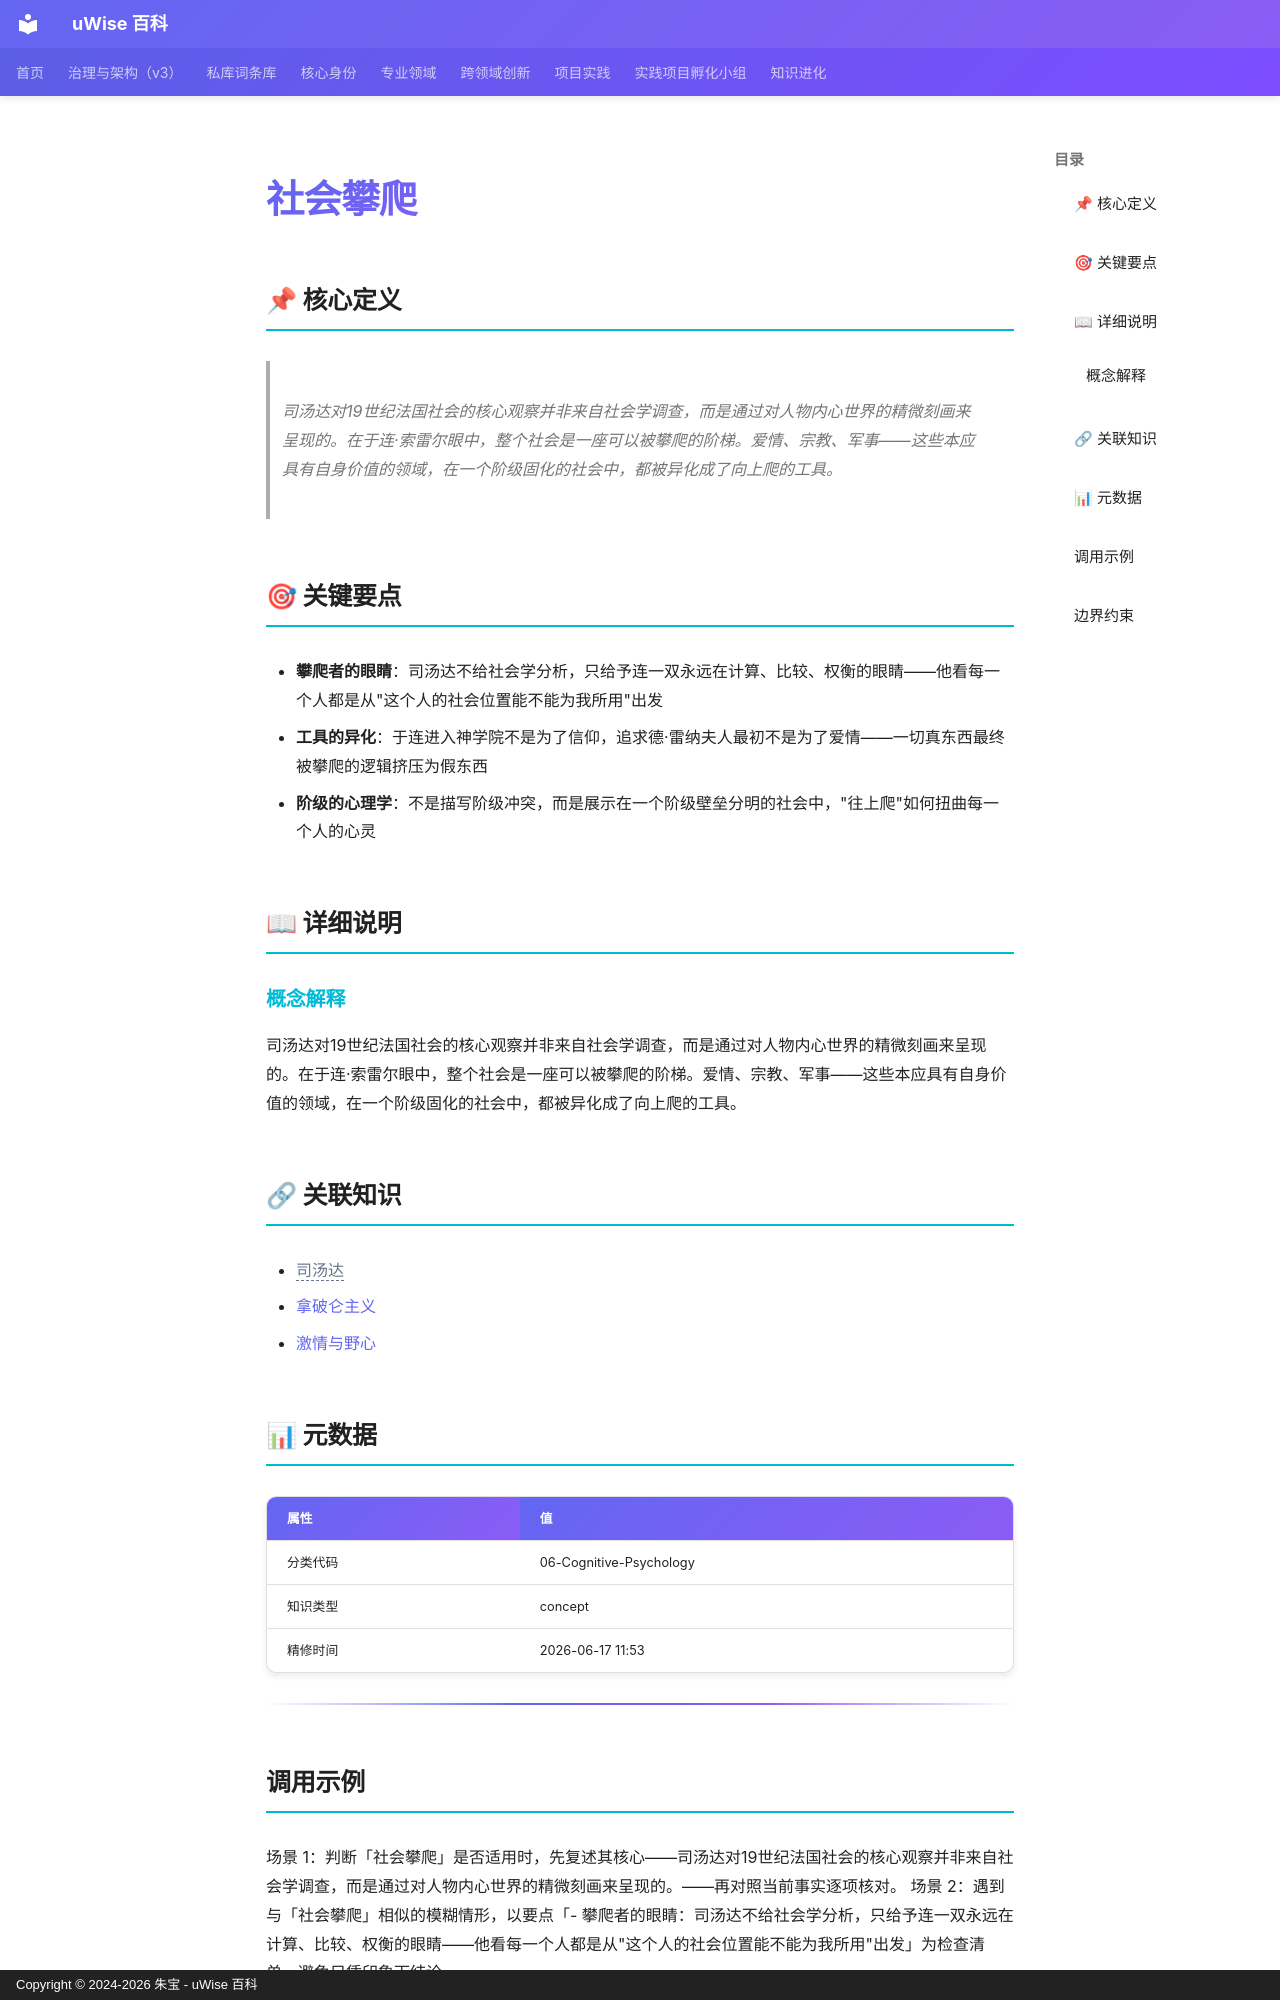

repository: zhubao315/uWise · page: vault-encyclopedia/md-94c559f3/index.html · generator: mkdocs · copyright: Copyright © 2024-2026 朱宝 - uWise 百科

---
title: "社会攀爬"
description: "司汤达对19世纪法国社会的核心观察并非来自社会学调查，而是通过对人物内心世界的精微刻画来呈现的。在于连·索雷尔眼中，整个社会是一座可以被攀爬的阶梯。爱情、宗教、军事——这些本应具有自身价值的领域，在一个阶级固化的社会中，都被异化成了向上爬的工具。"
---

# 社会攀爬

## 📌 核心定义

> 司汤达对19世纪法国社会的核心观察并非来自社会学调查，而是通过对人物内心世界的精微刻画来呈现的。在于连·索雷尔眼中，整个社会是一座可以被攀爬的阶梯。爱情、宗教、军事——这些本应具有自身价值的领域，在一个阶级固化的社会中，都被异化成了向上爬的工具。

## 🎯 关键要点

- **攀爬者的眼睛**：司汤达不给社会学分析，只给予连一双永远在计算、比较、权衡的眼睛——他看每一个人都是从"这个人的社会位置能不能为我所用"出发
- **工具的异化**：于连进入神学院不是为了信仰，追求德·雷纳夫人最初不是为了爱情——一切真东西最终被攀爬的逻辑挤压为假东西
- **阶级的心理学**：不是描写阶级冲突，而是展示在一个阶级壁垒分明的社会中，"往上爬"如何扭曲每一个人的心灵

## 📖 详细说明

### 概念解释
司汤达对19世纪法国社会的核心观察并非来自社会学调查，而是通过对人物内心世界的精微刻画来呈现的。在于连·索雷尔眼中，整个社会是一座可以被攀爬的阶梯。爱情、宗教、军事——这些本应具有自身价值的领域，在一个阶级固化的社会中，都被异化成了向上爬的工具。


## 🔗 关联知识

- <span class="uw-unresolved" data-target="司汤达" title="未解析的双链目标：司汤达">司汤达</span>
- [拿破仑主义](../md-2efcd2a5/)
- [激情与野心](../md-ee2fe887/)

## 📊 元数据

| 属性 | 值 |
|------|-----|
| 分类代码 | 06-Cognitive-Psychology |
| 知识类型 | concept |
| 精修时间 | 2026-06-17 11:53 |

---

## 调用示例

场景 1：判断「社会攀爬」是否适用时，先复述其核心——司汤达对19世纪法国社会的核心观察并非来自社会学调查，而是通过对人物内心世界的精微刻画来呈现的。——再对照当前事实逐项核对。
场景 2：遇到与「社会攀爬」相似的模糊情形，以要点「- 攀爬者的眼睛：司汤达不给社会学分析，只给予连一双永远在计算、比较、权衡的眼睛——他看每一个人都是从"这个人的社会位置能不能为我所用"出发」为检查清单，避免只凭印象下结论。
